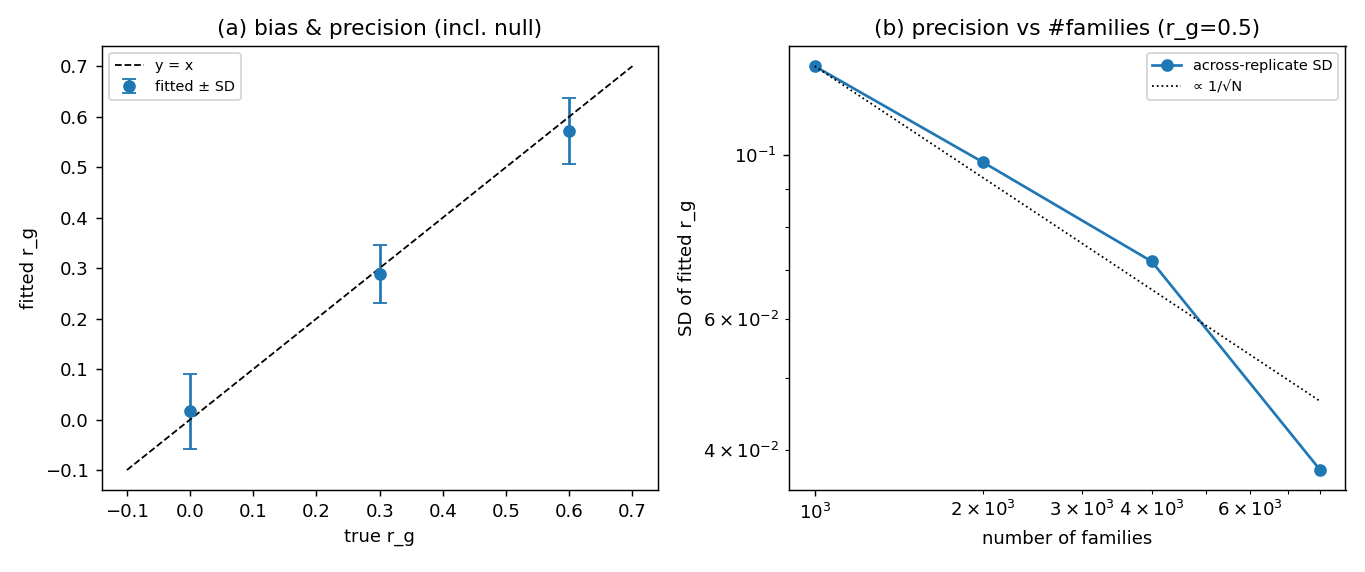

The table this chart was drawn from, first rows:
panel, rg, n_fam, bias, sd, reps
bias_precision, 0.0, 3000, 0.01605, 0.07485, 20
bias_precision, 0.3, 3000, -0.01106, 0.05777, 20
bias_precision, 0.6, 3000, -0.02761, 0.06545, 20
scaling, 0.5, 1000, 0.0382, 0.1317, 12
scaling, 0.5, 2000, 0.02125, 0.09768, 12
scaling, 0.5, 4000, 0.02532, 0.07183, 12
scaling, 0.5, 8000, 0.01152, 0.0376, 12
